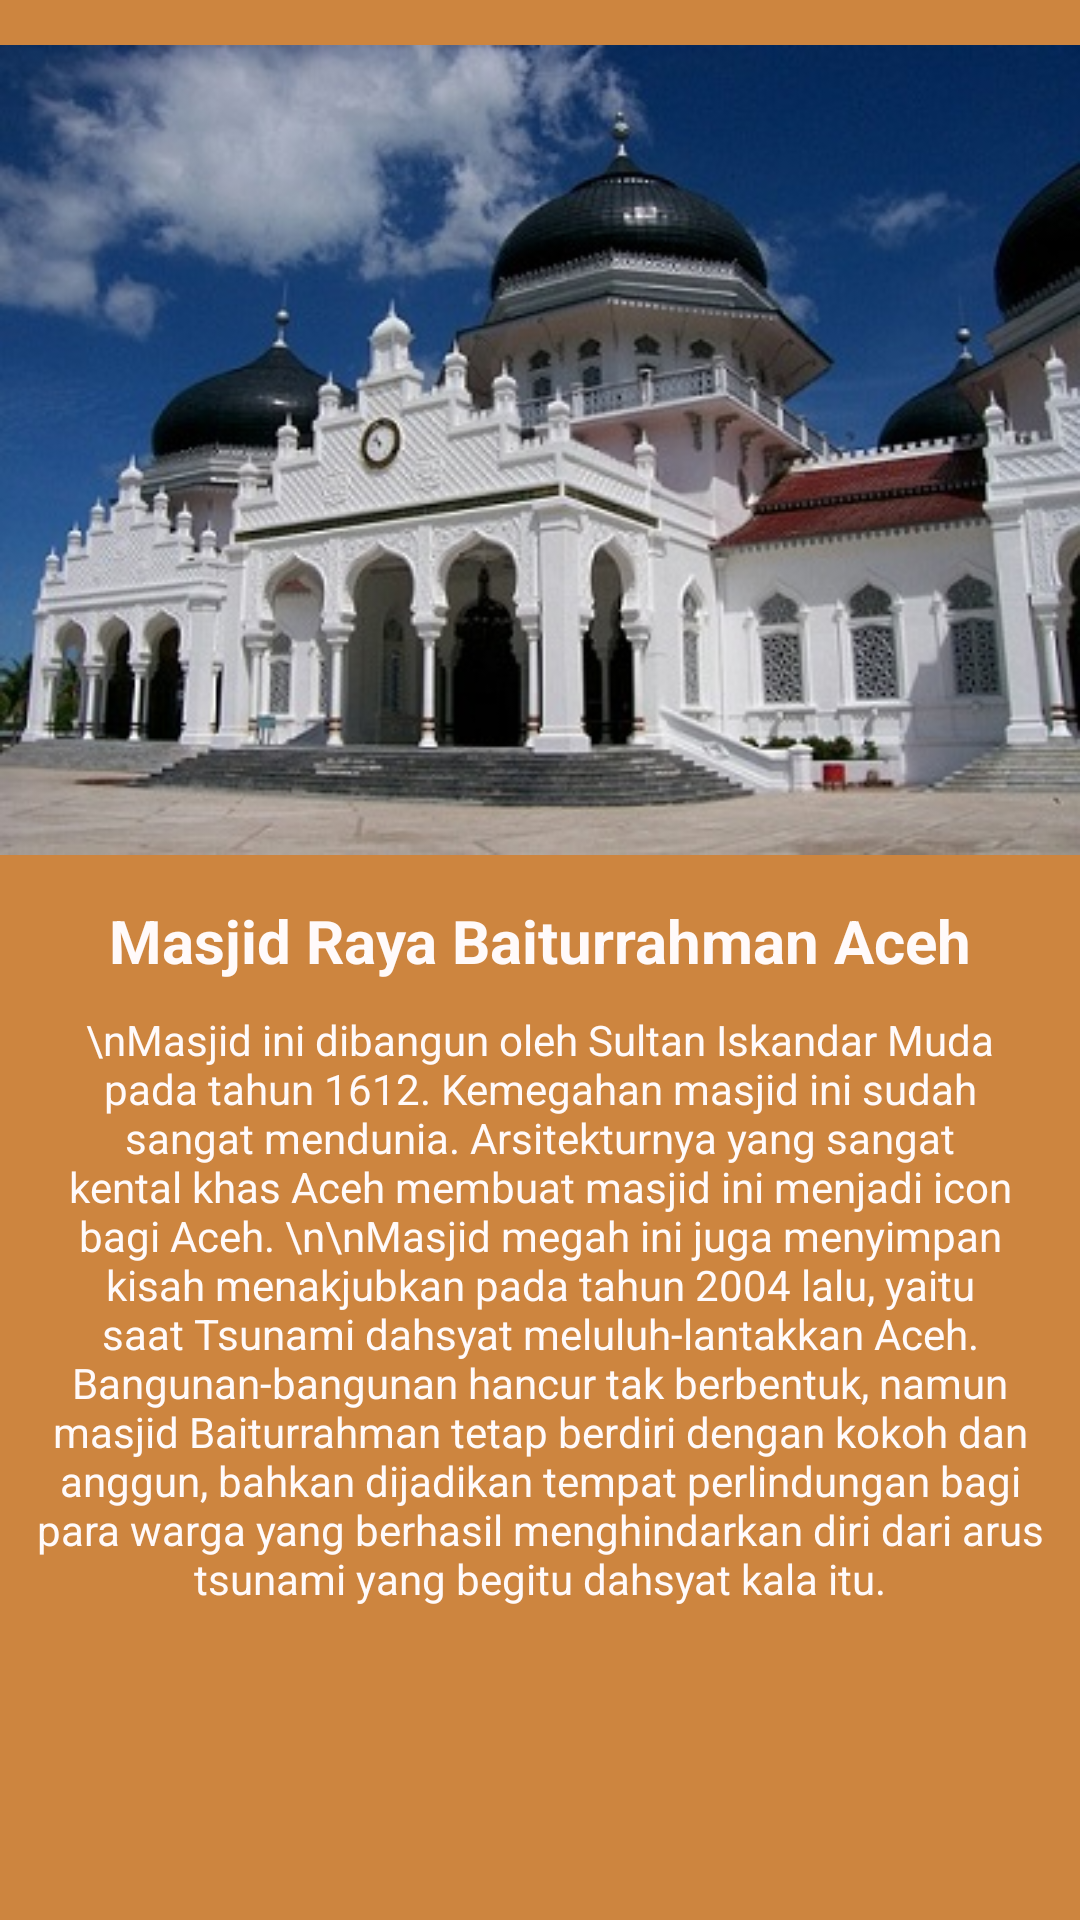

Produce the Android XML layout that renders to this screen, including the resource entries it uses.
<!-- AndroidManifest.xml: application theme AppTheme -->
<!-- res/layout/fragment_masjid.xml -->
<FrameLayout xmlns:android="http://schemas.android.com/apk/res/android"
    xmlns:tools="http://schemas.android.com/tools"
    android:layout_width="match_parent"
    android:layout_height="match_parent"
    tools:context="com.example.mymosque.MasjidA">

    <LinearLayout
        android:layout_width="match_parent"
        android:layout_height="match_parent"
        android:orientation="vertical"
        android:background="@color/category_terbaik">

        <ImageView
            android:layout_width="match_parent"
            android:layout_height="wrap_content"
            android:src="@drawable/masjida" />

        <TextView
            android:layout_width="match_parent"
            android:layout_height="wrap_content"
            android:textAlignment="center"
            android:textStyle="bold"
            android:textSize="20sp"
            android:textColor="@color/colorText"
            android:text="Masjid Raya Baiturrahman Aceh"/>

        <TextView
            android:layout_width="match_parent"
            android:layout_height="wrap_content"
            android:layout_margin="10dp"
            android:textColor="@color/colorText"
            android:gravity="center_horizontal"
            android:text="\nMasjid ini dibangun oleh Sultan Iskandar Muda pada tahun 1612. Kemegahan masjid ini sudah sangat mendunia. Arsitekturnya yang sangat kental khas Aceh membuat masjid ini menjadi icon bagi Aceh. \n\nMasjid megah ini juga menyimpan kisah menakjubkan pada tahun 2004 lalu, yaitu saat Tsunami dahsyat meluluh-lantakkan Aceh. Bangunan-bangunan hancur tak berbentuk, namun masjid Baiturrahman tetap berdiri dengan kokoh dan anggun, bahkan dijadikan tempat perlindungan bagi para warga yang berhasil menghindarkan diri dari arus tsunami yang begitu dahsyat kala itu." /> />

    </LinearLayout>

</FrameLayout>
<!-- resources referenced by this layout -->
<resources>
  <color name="category_terbaik">#cd853f</color>
  <color name="colorText">#fffafa</color>
  <!-- drawable masjida: jpg bitmap (drawable-v24, 54039 bytes) -->
  <style name="AppTheme" parent="Theme.AppCompat.Light.DarkActionBar">
          
          <item name="colorPrimary">@color/colorPrimary</item>
          <item name="colorPrimaryDark">@color/colorPrimaryDark</item>
          <item name="colorAccent">@color/colorAccent</item>
      </style>
  <color name="colorPrimary">#cd853f</color>
  <color name="colorPrimaryDark">#303F9F</color>
  <color name="colorAccent">#FF4081</color>
</resources>
